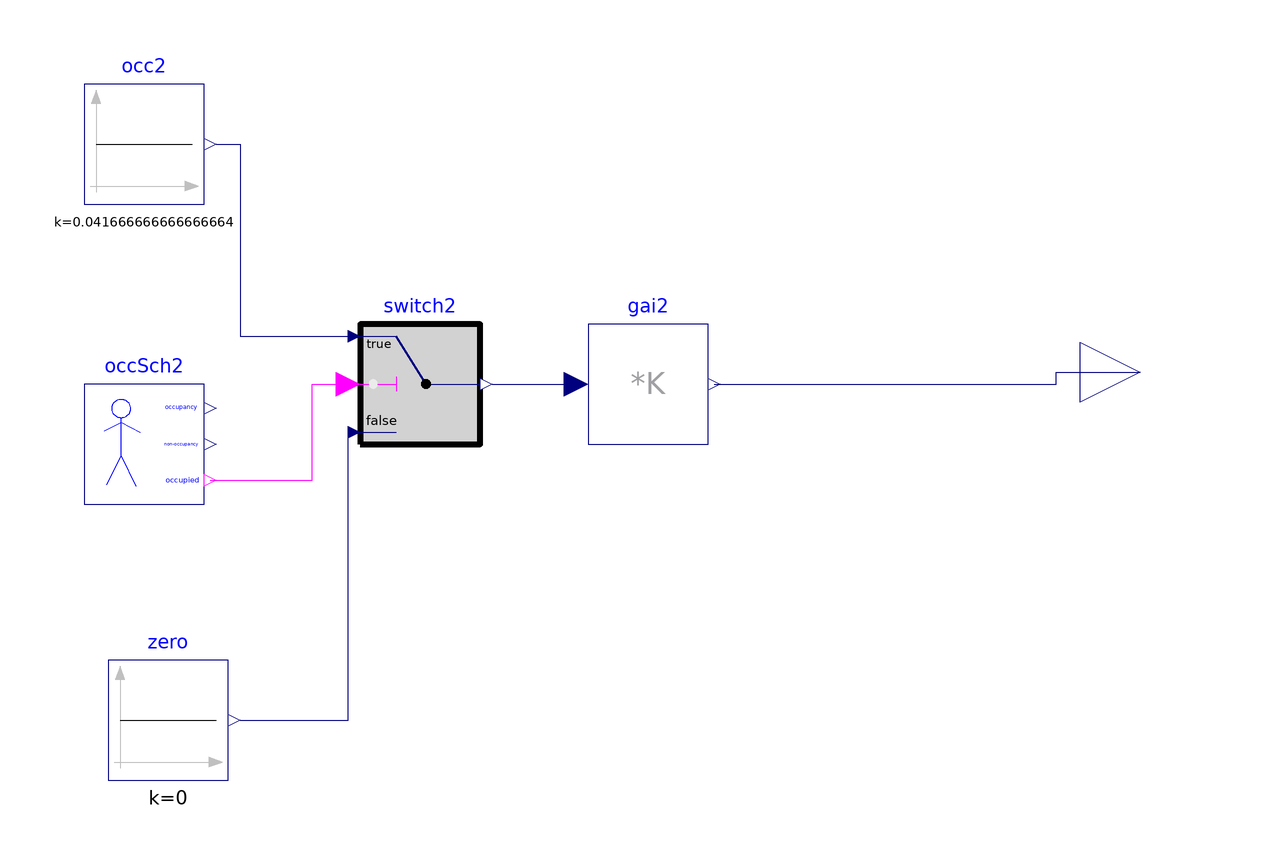

The Modelica model whose source follows is shown above as a component diagram (icons at their Placement, wires along their Line points).

model SimpleOccupancy


      Buildings.Controls.SetPoints.OccupancySchedule
                                           occSch2(firstEntryOccupied=false,
          occupancy=3600*{7,10,12,22})
        "Occupancy schedule"
        annotation (Placement(transformation(extent={{-66,-22},{-46,-2}})));
      Buildings.Controls.OBC.CDL.Reals.Switch switch2
        annotation (Placement(transformation(extent={{-20,-12},{0,8}})));
      Modelica.Blocks.Math.MatrixGain gai2(K=[35; 70; 30])
        "Gain to convert from occupancy (per person) to radiant, convective and latent heat in [W/m2] "
        annotation (Placement(transformation(extent={{18,-12},{38,8}})));
       extends Modelica.Blocks.Interfaces.MO(final nout=3);
      Buildings.Controls.OBC.CDL.Reals.Sources.Constant occ2(k=1/6/4)
        "Heat gain if occupied in room 2"
        annotation (Placement(transformation(extent={{-66,28},{-46,48}})));
      Buildings.Controls.OBC.CDL.Reals.Sources.Constant zero(k=0)
        "Heat gain if occupied in room 2"
        annotation (Placement(transformation(extent={{-62,-68},{-42,-48}})));
    equation
      connect(occSch2.occupied,switch2. u2) annotation (Line(
          points={{-45,-18},{-28,-18},{-28,-2},{-22,-2}},
          color={255,0,255},
          smooth=Smooth.None));
      connect(switch2.y,gai2. u[1]) annotation (Line(
          points={{2,-2},{16,-2}},
          color={0,0,127},
          smooth=Smooth.None));
      connect(occ2.y,switch2. u1) annotation (Line(points={{-44,38},{-40,38},{-40,6},
              {-22,6}},        color={0,0,127}));
      connect(zero.y, switch2.u3)
        annotation (Line(points={{-40,-58},{-22,-58},{-22,-10}}, color={0,0,127}));
      connect(gai2.y, y) annotation (Line(points={{39,-2},{96,-2},{96,0},{110,0}},
            color={0,0,127}));
      annotation (Icon(coordinateSystem(preserveAspectRatio=false), graphics={
            Ellipse(extent={{10,70},{-26,34}}, lineColor={28,108,200}),
            Line(points={{-8,34},{-8,-26}}, color={28,108,200}),
            Line(points={{-8,-26},{-48,-68}}, color={28,108,200}),
            Line(points={{-8,-26},{34,-70},{32,-70}}, color={28,108,200}),
            Line(points={{-8,20},{-48,-8}}, color={28,108,200}),
            Line(points={{-8,20},{44,-8}}, color={28,108,200})}),    Diagram(
            coordinateSystem(preserveAspectRatio=false)));
    end SimpleOccupancy;